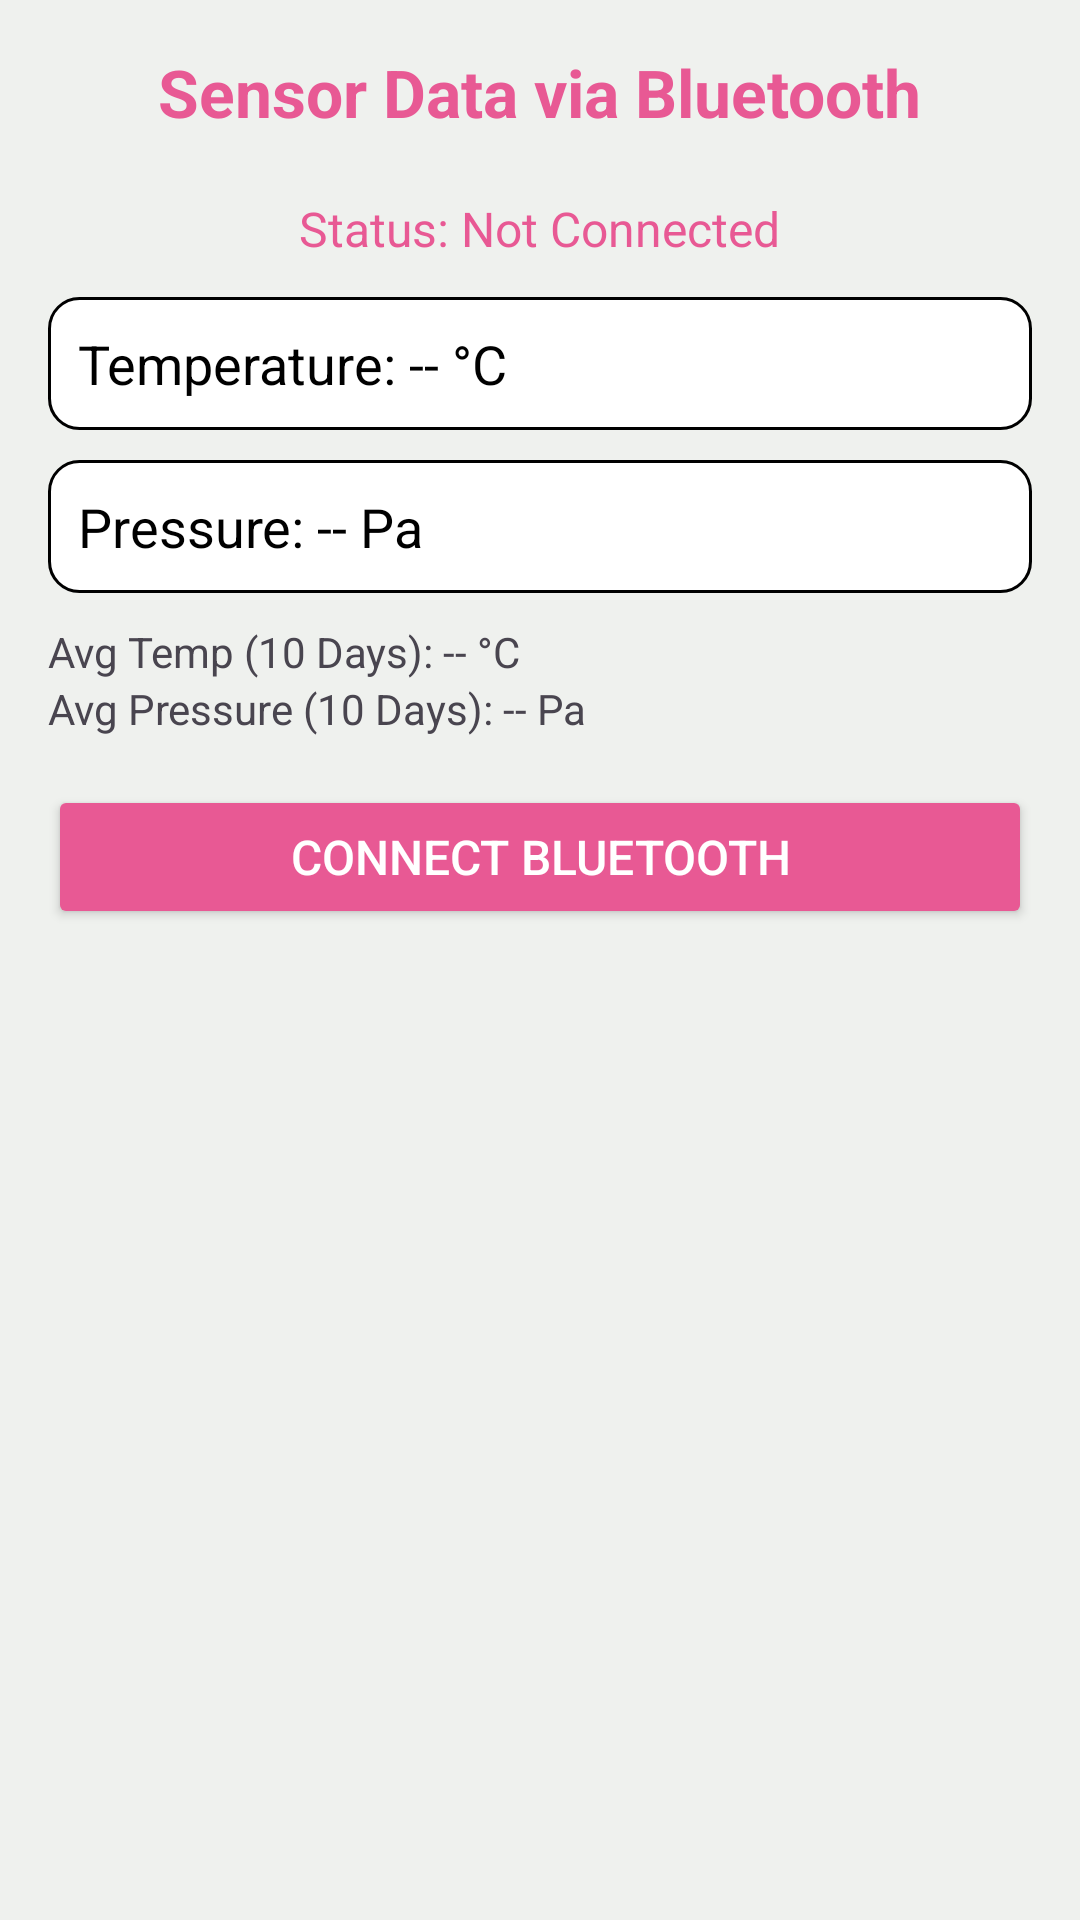

Layout XML and referenced resources for this Android screen:
<!-- AndroidManifest.xml: application theme Theme.IntelliWear -->
<!-- res/layout/activity_readings.xml -->
<?xml version="1.0" encoding="utf-8"?>
<LinearLayout xmlns:android="http://schemas.android.com/apk/res/android"
    android:layout_width="match_parent"
    android:layout_height="match_parent"
    android:background="@color/bg"
    android:padding="16dp"
    android:orientation="vertical"
    android:gravity="center_horizontal">

    
    <TextView
        android:id="@+id/bluetooth_title"
        android:layout_width="wrap_content"
        android:layout_height="wrap_content"
        android:text="Sensor Data via Bluetooth"
        android:textSize="22sp"
        android:textStyle="bold"
        android:textColor="@color/app_color"
        android:layout_marginBottom="20dp" />

    
    <TextView
        android:id="@+id/bluetooth_status"
        android:layout_width="wrap_content"
        android:layout_height="wrap_content"
        android:text="Status: Not Connected"
        android:textColor="@color/app_color"
        android:textSize="16sp"
        android:layout_marginBottom="12dp" />

    
    <TextView
        android:id="@+id/temp_value"
        android:layout_width="match_parent"
        android:layout_height="wrap_content"
        android:text="Temperature: -- °C"
        android:padding="10dp"
        android:background="@drawable/item_back"
        android:textColor="#000"
        android:textSize="18sp"
        android:layout_marginBottom="10dp" />

    
    <TextView
        android:id="@+id/pressure_value"
        android:layout_width="match_parent"
        android:layout_height="wrap_content"
        android:text="Pressure: -- Pa"
        android:padding="10dp"
        android:background="@drawable/item_back"
        android:textColor="#000"
        android:textSize="18sp"
        android:layout_marginBottom="10dp" />

    <TextView
        android:id="@+id/avg_temp"
        android:layout_width="match_parent"
        android:layout_height="wrap_content"
        android:text="Avg Temp (10 Days): -- °C"
     />

    <TextView
        android:id="@+id/avg_pressure"
        android:layout_width="match_parent"
        android:layout_height="wrap_content"
        android:text="Avg Pressure (10 Days): -- Pa" />


    
    <Button
        android:id="@+id/connect_button"
        android:layout_width="match_parent"
        android:layout_height="wrap_content"
        android:text="Connect Bluetooth"
        android:backgroundTint="@color/app_color"
        android:textColor="#fff"
        android:layout_marginTop="16dp"
        android:paddingVertical="12dp"
        android:textSize="16sp" />

</LinearLayout>
<!-- resources referenced by this layout -->
<resources>
  <color name="app_color">#e85994</color>
  <color name="bg">#eff1ee</color>
  <!-- drawable item_back (drawable) -->
  <?xml version="1.0" encoding="utf-8"?>
  <shape xmlns:android="http://schemas.android.com/apk/res/android"
      android:shape="rectangle">
      <corners android:radius="10dp"/>
      <stroke
          android:width="1dp"
          android:color="@color/black" />
      <solid android:color="@color/white" />
  
  </shape>
  <style name="Theme.IntelliWear" parent="Base.Theme.IntelliWear">
          <item name="android:statusBarColor">@color/app_color</item>
      </style>
  <color name="black">#000000</color>
  <color name="white">#ffff</color>
  <style name="Base.Theme.IntelliWear" parent="Theme.Material3.DayNight.NoActionBar">
          
          
      </style>
</resources>
